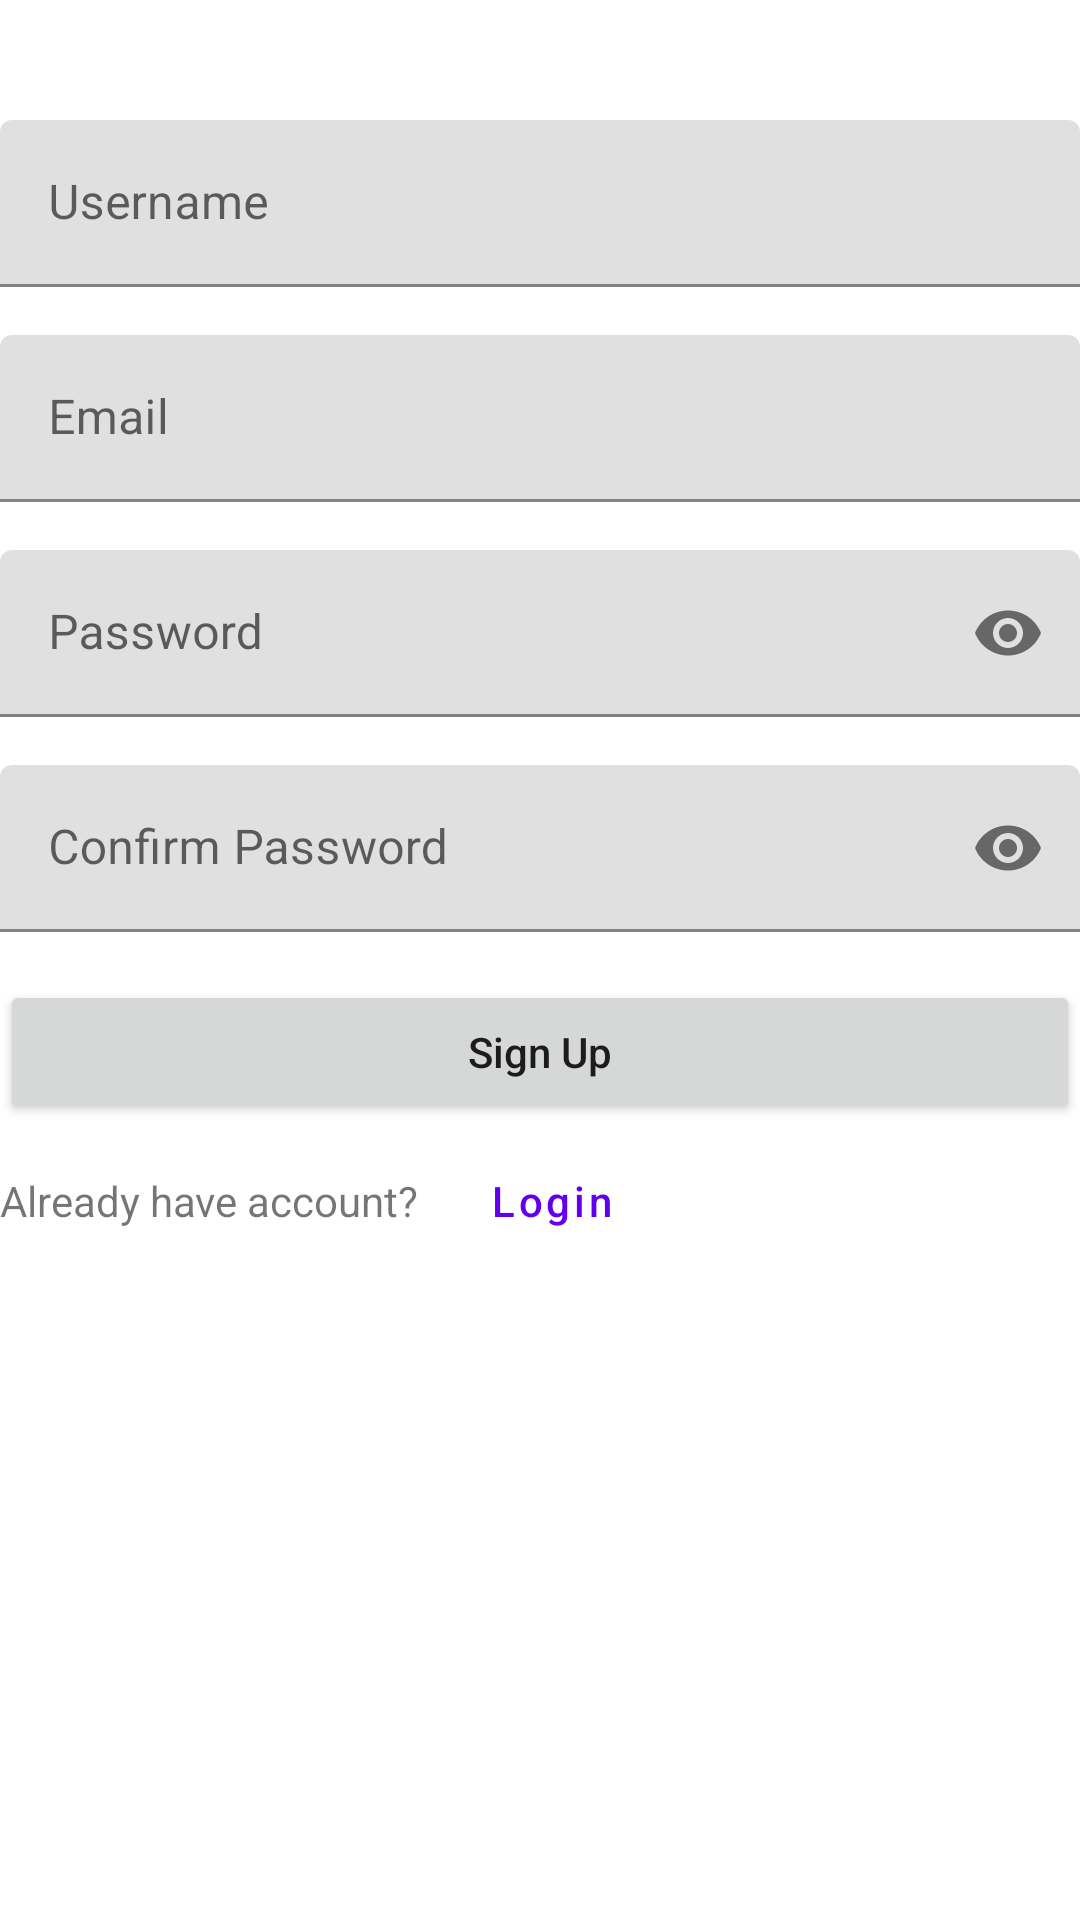

Android layout source for this screen:
<!-- AndroidManifest.xml: application theme Theme.ChatIOAndroid -->
<!-- res/layout/fragment_create_account.xml -->
<?xml version="1.0" encoding="utf-8"?>
<androidx.constraintlayout.widget.ConstraintLayout xmlns:android="http://schemas.android.com/apk/res/android"
    xmlns:app="http://schemas.android.com/apk/res-auto"
    android:layout_width="match_parent"
    android:layout_height="match_parent"
    android:layout_marginHorizontal="@dimen/dimen_16dp">


    <com.google.android.material.textfield.TextInputLayout
        android:id="@+id/usernameLayout"
        android:layout_width="match_parent"
        android:layout_height="wrap_content"
        android:layout_marginTop="40dp"
        android:hint="@string/username"
        app:layout_constraintTop_toTopOf="parent"
        app:placeholderText="user">

        <com.google.android.material.textfield.TextInputEditText
            android:id="@+id/edtUsername"
            android:layout_width="match_parent"
            android:layout_height="match_parent"
            android:inputType="textEmailAddress" />
    </com.google.android.material.textfield.TextInputLayout>

    <com.google.android.material.textfield.TextInputLayout
        android:id="@+id/emailLayout"
        android:layout_width="match_parent"
        android:layout_height="wrap_content"
        android:layout_marginTop="@dimen/dimen_16dp"
        android:hint="@string/email"
        app:layout_constraintTop_toBottomOf="@id/usernameLayout"
        app:placeholderText="name@example.com">

        <com.google.android.material.textfield.TextInputEditText
            android:id="@+id/edtEmail"
            android:layout_width="match_parent"
            android:layout_height="match_parent"
            android:inputType="textEmailAddress" />
    </com.google.android.material.textfield.TextInputLayout>

    <com.google.android.material.textfield.TextInputLayout
        android:id="@+id/passwordLayout"
        android:layout_width="match_parent"
        android:layout_height="wrap_content"
        android:layout_marginTop="@dimen/dimen_16dp"
        android:hint="@string/password"
        app:layout_constraintTop_toBottomOf="@id/emailLayout"
        app:passwordToggleEnabled="true">

        <com.google.android.material.textfield.TextInputEditText
            android:id="@+id/edtPassword"
            android:layout_width="match_parent"
            android:layout_height="match_parent"
            android:inputType="textPassword" />
    </com.google.android.material.textfield.TextInputLayout>

    <com.google.android.material.textfield.TextInputLayout
        android:id="@+id/confirmPasswordLayout"
        android:layout_width="match_parent"
        android:layout_height="wrap_content"
        android:layout_marginTop="@dimen/dimen_16dp"
        android:hint="@string/confirm_password"
        app:layout_constraintTop_toBottomOf="@id/passwordLayout"
        app:passwordToggleEnabled="true">

        <com.google.android.material.textfield.TextInputEditText
            android:id="@+id/edtConfirmPassword"
            android:layout_width="match_parent"
            android:layout_height="match_parent"
            android:inputType="textPassword" />
    </com.google.android.material.textfield.TextInputLayout>

    <Button
        android:id="@+id/btnSignUp"
        android:layout_width="0dp"
        android:layout_height="wrap_content"
        android:layout_marginTop="@dimen/dimen_16dp"
        android:text="@string/signup"
        android:textAllCaps="false"
        app:layout_constraintEnd_toEndOf="@id/confirmPasswordLayout"
        app:layout_constraintStart_toStartOf="@id/confirmPasswordLayout"
        app:layout_constraintTop_toBottomOf="@id/confirmPasswordLayout" />

    <TextView
        android:id="@+id/tvLoginInfo"
        android:layout_width="wrap_content"
        android:layout_height="wrap_content"
        android:layout_marginTop="@dimen/dimen_16dp"
        android:text="@string/already_have_account"
        app:layout_constraintStart_toStartOf="@id/btnSignUp"
        app:layout_constraintTop_toBottomOf="@id/btnSignUp" />

    <Button
        android:id="@+id/btnHaveAccount"
        style="@style/Widget.MaterialComponents.Button.TextButton"
        android:layout_width="0dp"
        android:layout_height="wrap_content"
        android:text="@string/login"
        android:textAllCaps="false"
        app:layout_constraintBottom_toBottomOf="@id/tvLoginInfo"
        app:layout_constraintStart_toEndOf="@id/tvLoginInfo"
        app:layout_constraintTop_toTopOf="@id/tvLoginInfo" />

    <ProgressBar
        android:layout_width="wrap_content"
        android:layout_height="wrap_content"
        android:id="@+id/progressBar"
        android:visibility="gone"
        app:layout_constraintBottom_toBottomOf="parent"
        app:layout_constraintEnd_toEndOf="parent"
        app:layout_constraintStart_toStartOf="parent"
        app:layout_constraintTop_toTopOf="parent" />
</androidx.constraintlayout.widget.ConstraintLayout>
<!-- resources referenced by this layout -->
<resources>
  <dimen name="dimen_16dp">16dp</dimen>
  <string name="already_have_account">Already have account?</string>
  <string name="confirm_password">Confirm Password</string>
  <string name="email">Email</string>
  <string name="login">Login</string>
  <string name="password">Password</string>
  <string name="signup">Sign Up</string>
  <string name="username">Username</string>
  <style name="Theme.ChatIOAndroid" parent="Theme.MaterialComponents.DayNight.DarkActionBar">
          
          <item name="colorPrimary">@color/purple_500</item>
          <item name="colorPrimaryVariant">@color/purple_700</item>
          <item name="colorOnPrimary">@color/white</item>
          
          <item name="colorSecondary">@color/teal_200</item>
          <item name="colorSecondaryVariant">@color/teal_700</item>
          <item name="colorOnSecondary">@color/black</item>
          
          <item name="android:statusBarColor">?attr/colorPrimaryVariant</item>
          
      </style>
  <!-- not gathered from this repository: default colours our renderer supplied (Android Studio template values) -->
  <color name="purple_500">#FF6200EE</color>
  <color name="purple_700">#FF3700B3</color>
  <color name="teal_200">#FF03DAC5</color>
  <color name="teal_700">#FF018786</color>
  <color name="black">#FF000000</color>
  <color name="white">#FFFFFFFF</color>
</resources>
